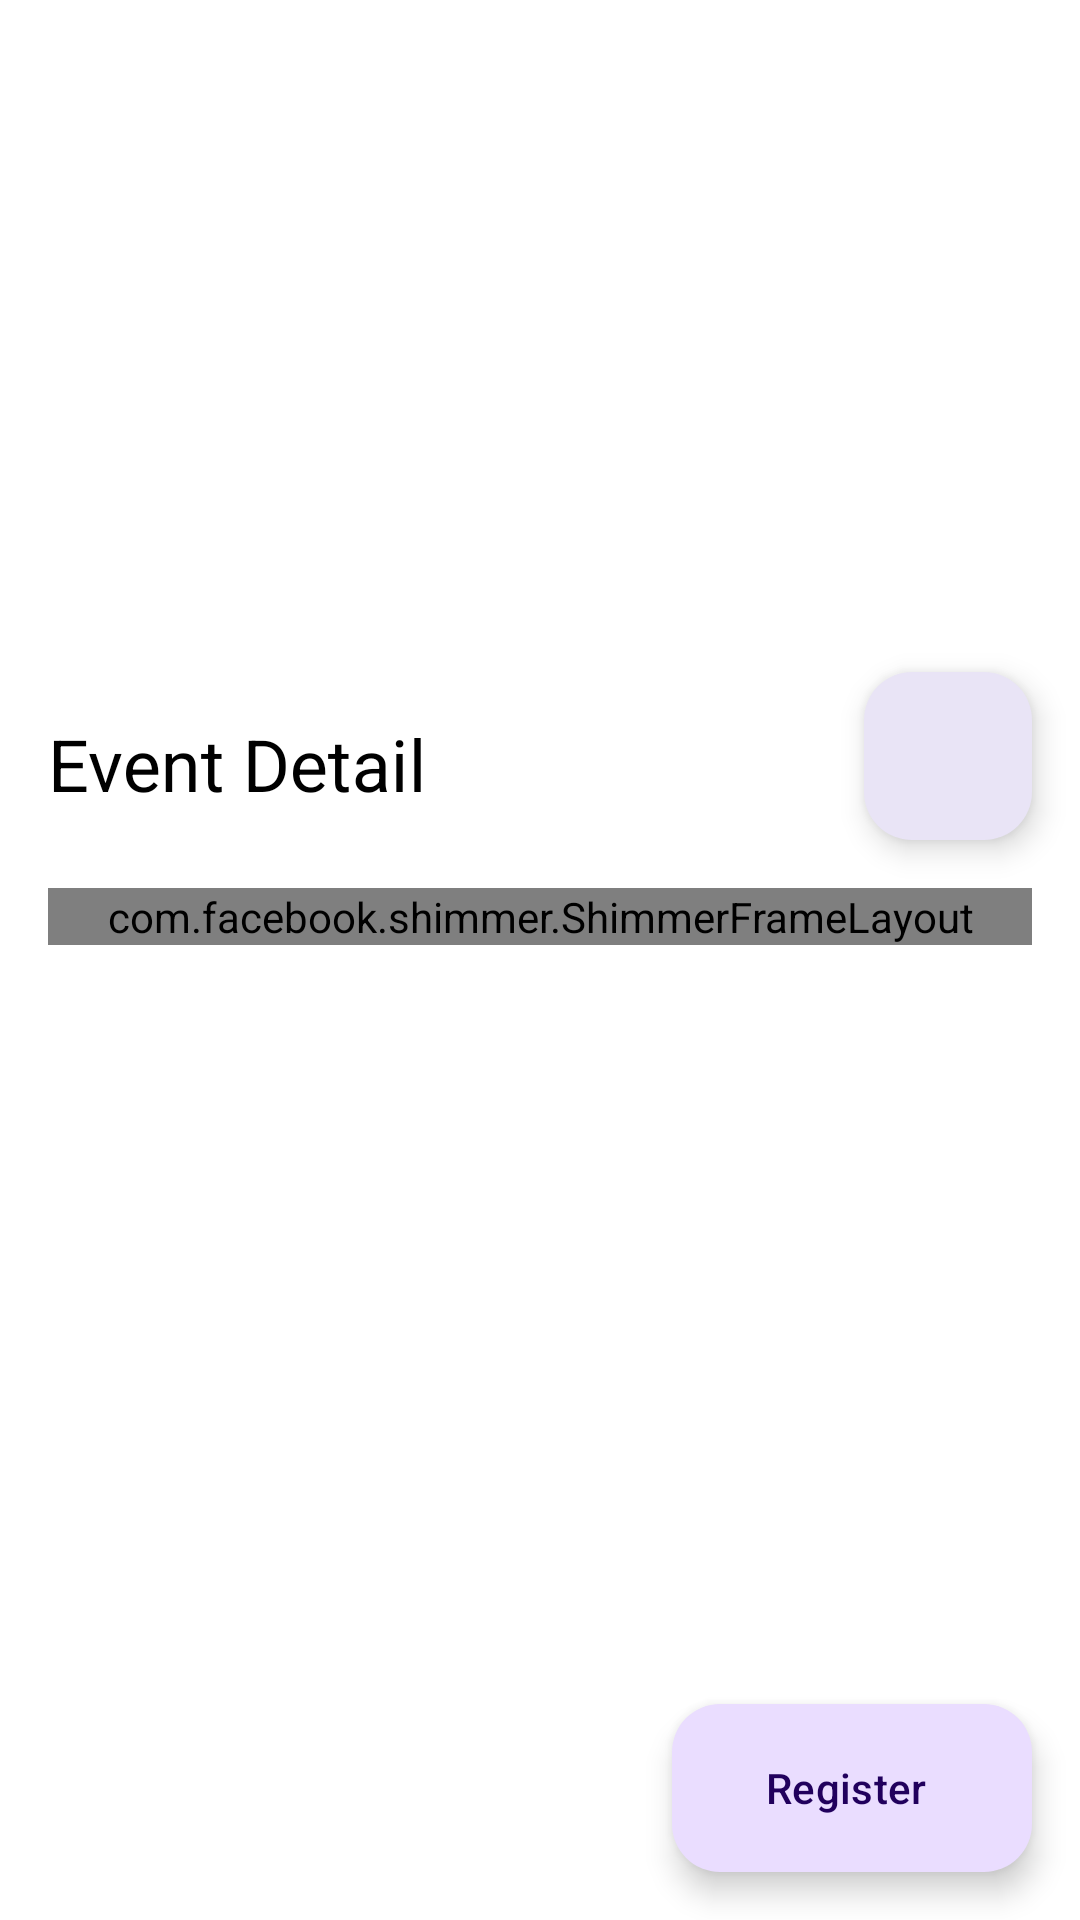

Android layout source for this screen:
<!-- AndroidManifest.xml: application theme Theme.DicodingEventMuji -->
<!-- res/layout/activity_detail.xml -->
<?xml version="1.0" encoding="utf-8"?>
<androidx.coordinatorlayout.widget.CoordinatorLayout xmlns:android="http://schemas.android.com/apk/res/android"
    xmlns:app="http://schemas.android.com/apk/res-auto"
    xmlns:tools="http://schemas.android.com/tools"
    android:layout_width="match_parent"
    android:layout_height="match_parent"
    tools:context=".ui.detail.DetailActivity">

    <com.google.android.material.appbar.AppBarLayout
        android:id="@+id/appbar"
        android:layout_width="match_parent"
        android:layout_height="280dp"
        android:theme="@style/ThemeOverlay.AppCompat.Dark.ActionBar">

        <com.google.android.material.appbar.CollapsingToolbarLayout
            android:id="@+id/collapsing_toolbar"
            android:layout_width="match_parent"
            android:layout_height="match_parent"
            app:contentScrim="@color/purple_500"
            app:layout_scrollFlags="scroll|exitUntilCollapsed"
            app:title="@string/event_detail">

            <ImageView
                android:id="@+id/iv_event_cover"
                android:layout_width="match_parent"
                android:layout_height="match_parent"
                android:contentDescription="@string/event_image"
                android:scaleType="centerCrop"
                app:layout_collapseMode="parallax"
                tools:src="@tools:sample/backgrounds/scenic" />

            <View
                android:layout_width="match_parent"
                android:layout_height="match_parent"
                android:background="@drawable/gradient_overlay"
                app:layout_collapseMode="parallax" />

            <androidx.appcompat.widget.Toolbar
                android:id="@+id/toolbar"
                android:layout_width="match_parent"
                android:layout_height="?attr/actionBarSize"
                app:layout_collapseMode="pin" />

        </com.google.android.material.appbar.CollapsingToolbarLayout>
    </com.google.android.material.appbar.AppBarLayout>

    <androidx.core.widget.NestedScrollView
        android:layout_width="match_parent"
        android:layout_height="match_parent"
        app:layout_behavior="@string/appbar_scrolling_view_behavior">

        <androidx.constraintlayout.widget.ConstraintLayout
            android:layout_width="match_parent"
            android:layout_height="wrap_content"
            android:padding="16dp">

            <com.facebook.shimmer.ShimmerFrameLayout
                android:id="@+id/shimmer_layout"
                android:layout_width="match_parent"
                android:layout_height="wrap_content"
                app:layout_constraintStart_toStartOf="parent"
                app:layout_constraintTop_toTopOf="parent">

                <include layout="@layout/item_detail_shimmer" />
            </com.facebook.shimmer.ShimmerFrameLayout>

            <androidx.constraintlayout.widget.ConstraintLayout
                android:id="@+id/content_layout"
                android:layout_width="match_parent"
                android:layout_height="wrap_content"
                android:visibility="gone"
                app:layout_constraintStart_toStartOf="parent"
                app:layout_constraintTop_toTopOf="parent"
                tools:visibility="visible">

                <TextView
                    android:id="@+id/tv_event_name"
                    android:layout_width="0dp"
                    android:layout_height="wrap_content"
                    android:textSize="24sp"
                    android:textStyle="bold"
                    app:layout_constraintEnd_toEndOf="parent"
                    app:layout_constraintStart_toStartOf="parent"
                    app:layout_constraintTop_toTopOf="parent"
                    tools:text="Android Development with Kotlin" />

                <TextView
                    android:id="@+id/tv_organizer_label"
                    android:layout_width="wrap_content"
                    android:layout_height="wrap_content"
                    android:layout_marginTop="16dp"
                    android:text="@string/organizer"
                    android:textStyle="bold"
                    app:layout_constraintStart_toStartOf="parent"
                    app:layout_constraintTop_toBottomOf="@id/tv_event_name" />

                <TextView
                    android:id="@+id/tv_organizer"
                    android:layout_width="0dp"
                    android:layout_height="wrap_content"
                    android:layout_marginStart="8dp"
                    app:layout_constraintEnd_toEndOf="parent"
                    app:layout_constraintStart_toEndOf="@id/tv_organizer_label"
                    app:layout_constraintTop_toTopOf="@id/tv_organizer_label"
                    tools:text="Dicoding Indonesia" />

                <TextView
                    android:id="@+id/tv_date_label"
                    android:layout_width="wrap_content"
                    android:layout_height="wrap_content"
                    android:layout_marginTop="8dp"
                    android:text="@string/date"
                    android:textStyle="bold"
                    app:layout_constraintStart_toStartOf="parent"
                    app:layout_constraintTop_toBottomOf="@id/tv_organizer" />

                <TextView
                    android:id="@+id/tv_date"
                    android:layout_width="0dp"
                    android:layout_height="wrap_content"
                    android:layout_marginStart="8dp"
                    app:layout_constraintEnd_toEndOf="parent"
                    app:layout_constraintStart_toEndOf="@id/tv_date_label"
                    app:layout_constraintTop_toTopOf="@id/tv_date_label"
                    tools:text="12 April 2023, 09:00" />

                <TextView
                    android:id="@+id/tv_quota_label"
                    android:layout_width="wrap_content"
                    android:layout_height="wrap_content"
                    android:layout_marginTop="8dp"
                    android:text="@string/quota_remaining"
                    android:textStyle="bold"
                    app:layout_constraintStart_toStartOf="parent"
                    app:layout_constraintTop_toBottomOf="@id/tv_date" />

                <TextView
                    android:id="@+id/tv_quota"
                    android:layout_width="0dp"
                    android:layout_height="wrap_content"
                    android:layout_marginStart="8dp"
                    app:layout_constraintEnd_toEndOf="parent"
                    app:layout_constraintStart_toEndOf="@id/tv_quota_label"
                    app:layout_constraintTop_toTopOf="@id/tv_quota_label"
                    tools:text="45 / 100" />

                <View
                    android:id="@+id/divider"
                    android:layout_width="match_parent"
                    android:layout_height="1dp"
                    android:layout_marginTop="16dp"
                    android:background="@color/divider"
                    app:layout_constraintTop_toBottomOf="@id/tv_quota" />

                <TextView
                    android:id="@+id/tv_description_label"
                    android:layout_width="wrap_content"
                    android:layout_height="wrap_content"
                    android:layout_marginTop="16dp"
                    android:text="@string/description"
                    android:textSize="18sp"
                    android:textStyle="bold"
                    app:layout_constraintStart_toStartOf="parent"
                    app:layout_constraintTop_toBottomOf="@id/divider" />

                <TextView
                    android:id="@+id/tv_description"
                    android:layout_width="match_parent"
                    android:layout_height="wrap_content"
                    android:layout_marginTop="8dp"
                    android:lineSpacingExtra="4dp"
                    app:layout_constraintStart_toStartOf="parent"
                    app:layout_constraintTop_toBottomOf="@id/tv_description_label"
                    tools:text="This is a detailed description of the event. It explains what participants can expect and what they will learn during the event." />

            </androidx.constraintlayout.widget.ConstraintLayout>

            <include
                android:id="@+id/view_error"
                layout="@layout/view_error"
                android:layout_width="match_parent"
                android:layout_height="wrap_content"
                android:visibility="gone"
                app:layout_constraintTop_toTopOf="parent" />

        </androidx.constraintlayout.widget.ConstraintLayout>
    </androidx.core.widget.NestedScrollView>

    
    <com.google.android.material.floatingactionbutton.FloatingActionButton
        android:id="@+id/fab_favorite"
        android:layout_width="wrap_content"
        android:layout_height="wrap_content"
        android:layout_gravity="end|top"
        android:layout_margin="16dp"
        android:src="@drawable/ic_favorite_border"
        android:contentDescription="@string/add_to_favorite"
        app:backgroundTint="@color/white"
        app:tint="@color/favorite"
        app:layout_anchor="@id/appbar"
        app:layout_anchorGravity="bottom|end" />

    
    <com.google.android.material.floatingactionbutton.ExtendedFloatingActionButton
        android:id="@+id/btn_register"
        android:layout_width="wrap_content"
        android:layout_height="wrap_content"
        android:layout_gravity="bottom|end"
        android:layout_margin="16dp"
        android:text="@string/register"
        app:icon="@drawable/ic_link" />

</androidx.coordinatorlayout.widget.CoordinatorLayout>
<!-- res/layout/item_detail_shimmer.xml (included above) -->
<?xml version="1.0" encoding="utf-8"?>
<androidx.constraintlayout.widget.ConstraintLayout
    xmlns:android="http://schemas.android.com/apk/res/android"
    xmlns:app="http://schemas.android.com/apk/res-auto"
    android:layout_width="match_parent"
    android:layout_height="wrap_content">

    <View
        android:id="@+id/shimmer_title"
        android:layout_width="match_parent"
        android:layout_height="24dp"
        android:background="@color/shimmer_color"
        app:layout_constraintEnd_toEndOf="parent"
        app:layout_constraintStart_toStartOf="parent"
        app:layout_constraintTop_toTopOf="parent" />

    <View
        android:id="@+id/shimmer_organizer_label"
        android:layout_width="80dp"
        android:layout_height="16dp"
        android:layout_marginTop="24dp"
        android:background="@color/shimmer_color"
        app:layout_constraintStart_toStartOf="parent"
        app:layout_constraintTop_toBottomOf="@id/shimmer_title" />

    <View
        android:id="@+id/shimmer_organizer"
        android:layout_width="0dp"
        android:layout_height="16dp"
        android:layout_marginStart="8dp"
        android:background="@color/shimmer_color"
        app:layout_constraintEnd_toEndOf="parent"
        app:layout_constraintStart_toEndOf="@id/shimmer_organizer_label"
        app:layout_constraintTop_toTopOf="@id/shimmer_organizer_label" />

    <View
        android:id="@+id/shimmer_date_label"
        android:layout_width="80dp"
        android:layout_height="16dp"
        android:layout_marginTop="12dp"
        android:background="@color/shimmer_color"
        app:layout_constraintStart_toStartOf="parent"
        app:layout_constraintTop_toBottomOf="@id/shimmer_organizer_label" />

    <View
        android:id="@+id/shimmer_date"
        android:layout_width="0dp"
        android:layout_height="16dp"
        android:layout_marginStart="8dp"
        android:background="@color/shimmer_color"
        app:layout_constraintEnd_toEndOf="parent"
        app:layout_constraintStart_toEndOf="@id/shimmer_date_label"
        app:layout_constraintTop_toTopOf="@id/shimmer_date_label" />

    <View
        android:id="@+id/shimmer_quota_label"
        android:layout_width="80dp"
        android:layout_height="16dp"
        android:layout_marginTop="12dp"
        android:background="@color/shimmer_color"
        app:layout_constraintStart_toStartOf="parent"
        app:layout_constraintTop_toBottomOf="@id/shimmer_date_label" />

    <View
        android:id="@+id/shimmer_quota"
        android:layout_width="0dp"
        android:layout_height="16dp"
        android:layout_marginStart="8dp"
        android:background="@color/shimmer_color"
        app:layout_constraintEnd_toEndOf="parent"
        app:layout_constraintStart_toEndOf="@id/shimmer_quota_label"
        app:layout_constraintTop_toTopOf="@id/shimmer_quota_label" />

    <View
        android:id="@+id/shimmer_divider"
        android:layout_width="match_parent"
        android:layout_height="1dp"
        android:layout_marginTop="24dp"
        android:background="@color/divider"
        app:layout_constraintTop_toBottomOf="@id/shimmer_quota_label" />

    <View
        android:id="@+id/shimmer_description_label"
        android:layout_width="120dp"
        android:layout_height="20dp"
        android:layout_marginTop="24dp"
        android:background="@color/shimmer_color"
        app:layout_constraintStart_toStartOf="parent"
        app:layout_constraintTop_toBottomOf="@id/shimmer_divider" />

    <View
        android:id="@+id/shimmer_description_line1"
        android:layout_width="match_parent"
        android:layout_height="16dp"
        android:layout_marginTop="16dp"
        android:background="@color/shimmer_color"
        app:layout_constraintTop_toBottomOf="@id/shimmer_description_label" />

    <View
        android:id="@+id/shimmer_description_line2"
        android:layout_width="match_parent"
        android:layout_height="16dp"
        android:layout_marginTop="8dp"
        android:background="@color/shimmer_color"
        app:layout_constraintTop_toBottomOf="@id/shimmer_description_line1" />

    <View
        android:id="@+id/shimmer_description_line3"
        android:layout_width="match_parent"
        android:layout_height="16dp"
        android:layout_marginTop="8dp"
        android:background="@color/shimmer_color"
        app:layout_constraintTop_toBottomOf="@id/shimmer_description_line2" />

    <View
        android:id="@+id/shimmer_description_line4"
        android:layout_width="0dp"
        android:layout_height="16dp"
        android:layout_marginTop="8dp"
        android:background="@color/shimmer_color"
        app:layout_constraintEnd_toEndOf="parent"
        app:layout_constraintStart_toStartOf="parent"
        app:layout_constraintTop_toBottomOf="@id/shimmer_description_line3"
        app:layout_constraintWidth_percent="0.7" />

</androidx.constraintlayout.widget.ConstraintLayout>
<!-- res/layout/view_error.xml (included above) -->
<?xml version="1.0" encoding="utf-8"?>
<androidx.constraintlayout.widget.ConstraintLayout xmlns:android="http://schemas.android.com/apk/res/android"
    xmlns:app="http://schemas.android.com/apk/res-auto"
    android:layout_width="match_parent"
    android:layout_height="match_parent"
    android:padding="16dp">

    <ImageView
        android:id="@+id/iv_error"
        android:layout_width="120dp"
        android:layout_height="120dp"
        android:src="@drawable/ic_error"
        app:layout_constraintBottom_toBottomOf="parent"
        app:layout_constraintEnd_toEndOf="parent"
        app:layout_constraintStart_toStartOf="parent"
        app:layout_constraintTop_toTopOf="parent"
        app:layout_constraintVertical_bias="0.3" />

    <TextView
        android:id="@+id/tv_error"
        android:layout_width="0dp"
        android:layout_height="wrap_content"
        android:layout_marginTop="16dp"
        android:gravity="center"
        android:text="@string/error_message"
        android:textSize="16sp"
        app:layout_constraintEnd_toEndOf="parent"
        app:layout_constraintStart_toStartOf="parent"
        app:layout_constraintTop_toBottomOf="@+id/iv_error" />

    <Button
        android:id="@+id/btn_retry"
        android:layout_width="wrap_content"
        android:layout_height="wrap_content"
        android:layout_marginTop="16dp"
        android:text="@string/retry"
        app:layout_constraintEnd_toEndOf="parent"
        app:layout_constraintStart_toStartOf="parent"
        app:layout_constraintTop_toBottomOf="@+id/tv_error" />

</androidx.constraintlayout.widget.ConstraintLayout>
<!-- resources referenced by this layout -->
<resources>
  <color name="divider">#E0E0E0</color>
  <color name="favorite">#48CFCB</color>
  <color name="purple_500">#FF6200EE</color>
  <color name="shimmer_color">#DDDDDD</color>
  <color name="white">#FFFFFFFF</color>
  <string name="add_to_favorite">Add to favorite</string>
  <string name="date">Date: </string>
  <string name="description">Description</string>
  <string name="error_message">Terjadi kesalahan saat memuat data</string>
  <string name="event_detail">Event Detail</string>
  <string name="event_image">Event Image</string>
  <string name="organizer">Organizer:</string>
  <string name="quota_remaining">Kuota: </string>
  <string name="register">Register</string>
  <string name="retry">Coba Lagi</string>
  <style name="Theme.DicodingEventMuji" parent="Base.Theme.DicodingEventMuji" />
  <style name="Base.Theme.DicodingEventMuji" parent="Theme.Material3.DayNight.NoActionBar">
          
          <item name="colorPrimary">@color/primary</item>
          <item name="colorOnPrimary">@color/white</item>
          
          <item name="colorSecondary">@color/teal_200</item>
          <item name="colorOnSecondary">@color/black</item>
          
          <item name="android:colorBackground">@color/white</item>
          <item name="colorSurface">@color/white</item>
          <item name="colorOnSurface">@color/black</item>
          <item name="colorOnSurfaceVariant">#757575</item>
          
          <item name="android:statusBarColor">?attr/colorPrimaryVariant</item>
      </style>
  <color name="primary">#FF3700B3</color>
  <color name="teal_200">#FF03DAC5</color>
  <color name="black">#FF000000</color>
</resources>
